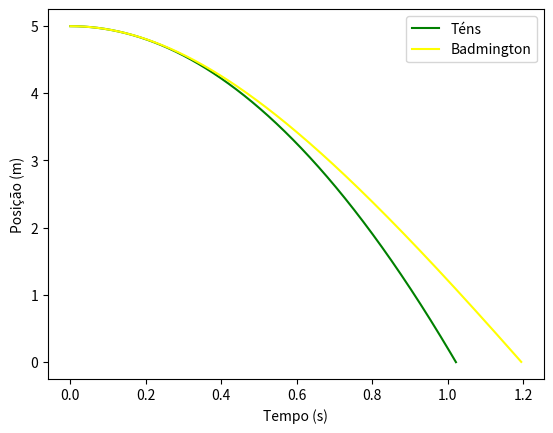

This chart was generated by the following Python code:
import numpy as np
import matplotlib.pyplot as plt

def EulerComResistencia(y0, v0, t0, tf, dt, g, v_terminal):
    # Número de passos
    N = int((tf - t0) / dt + 0.5)  # Arredonda para o inteiro mais próximo
    
    # Inicializa arrays
    t = np.zeros(N+1)
    y = np.zeros(N+1)
    v = np.zeros(N+1)
    a = np.zeros(N+1)
    # Condições iniciais
    t[0] = t0
    y[0] = y0
    v[0] = v0
    a[0] = 0

    k = g / v_terminal**2
    
    for i in range(N):
        t[i+1] = t[i] + dt
        
        acceleration = -g - k * v[i] * abs(v[i])
        
        a[i+1] = acceleration
        v[i+1] = v[i] + acceleration * dt
        y[i+1] = y[i] + v[i] * dt
        
        if y[i+1] < 0: #Quando Bate no chão para
            break
    
    return t[:i+2], y[:i+2], v[:i+2]
m = 0.058
y0 = 5
v0 = 0
t0 = 0
tf = 100
dt = 0.001
g = 9.8
vT_tenis = 100 * (1000 / 3600) 
vT_badmington = 6.8 
t_tenis,y_tenis,v_tenis = EulerComResistencia(y0,v0,t0,tf,dt,g,vT_tenis)
t_badmington,y_badmington,v_badmington = EulerComResistencia(y0,v0,t0,tf,dt,g,vT_badmington)

plt.plot(t_tenis,y_tenis,label="Téns",color="Green")
plt.plot(t_badmington,y_badmington,label="Badmington",color="yellow")
plt.ylabel("Posição (m)")
plt.xlabel("Tempo (s)")
plt.legend()
plt.show()

t_soloTenis = t_tenis[-1]
t_soloBadmington = t_badmington[-1]

print("Instante em que a bola de ténis toca no chão: {:.2f}".format(t_soloTenis))
print("Instante em que o volante de badmington toca no chão: {:.2f}".format(t_soloBadmington))

#O Volante demora mais a tocar no solo.